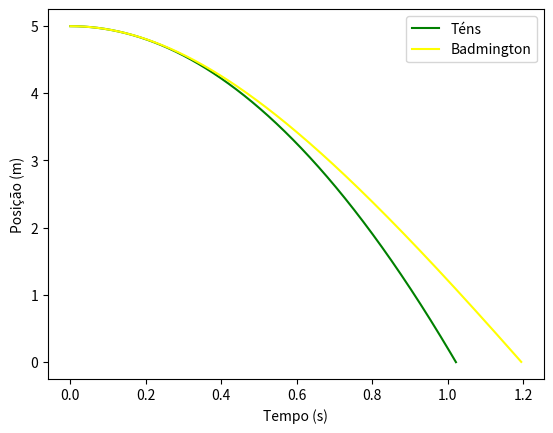

This chart was generated by the following Python code:
import numpy as np
import matplotlib.pyplot as plt

def EulerComResistencia(y0, v0, t0, tf, dt, g, v_terminal):
    # Número de passos
    N = int((tf - t0) / dt + 0.5)  # Arredonda para o inteiro mais próximo
    
    # Inicializa arrays
    t = np.zeros(N+1)
    y = np.zeros(N+1)
    v = np.zeros(N+1)
    a = np.zeros(N+1)
    # Condições iniciais
    t[0] = t0
    y[0] = y0
    v[0] = v0
    a[0] = 0

    k = g / v_terminal**2
    
    for i in range(N):
        t[i+1] = t[i] + dt
        
        acceleration = -g - k * v[i] * abs(v[i])
        
        a[i+1] = acceleration
        v[i+1] = v[i] + acceleration * dt
        y[i+1] = y[i] + v[i] * dt
        
        if y[i+1] < 0: #Quando Bate no chão para
            break
    
    return t[:i+2], y[:i+2], v[:i+2]
m = 0.058
y0 = 5
v0 = 0
t0 = 0
tf = 100
dt = 0.001
g = 9.8
vT_tenis = 100 * (1000 / 3600) 
vT_badmington = 6.8 
t_tenis,y_tenis,v_tenis = EulerComResistencia(y0,v0,t0,tf,dt,g,vT_tenis)
t_badmington,y_badmington,v_badmington = EulerComResistencia(y0,v0,t0,tf,dt,g,vT_badmington)

plt.plot(t_tenis,y_tenis,label="Téns",color="Green")
plt.plot(t_badmington,y_badmington,label="Badmington",color="yellow")
plt.ylabel("Posição (m)")
plt.xlabel("Tempo (s)")
plt.legend()
plt.show()

t_soloTenis = t_tenis[-1]
t_soloBadmington = t_badmington[-1]

print("Instante em que a bola de ténis toca no chão: {:.2f}".format(t_soloTenis))
print("Instante em que o volante de badmington toca no chão: {:.2f}".format(t_soloBadmington))

#O Volante demora mais a tocar no solo.